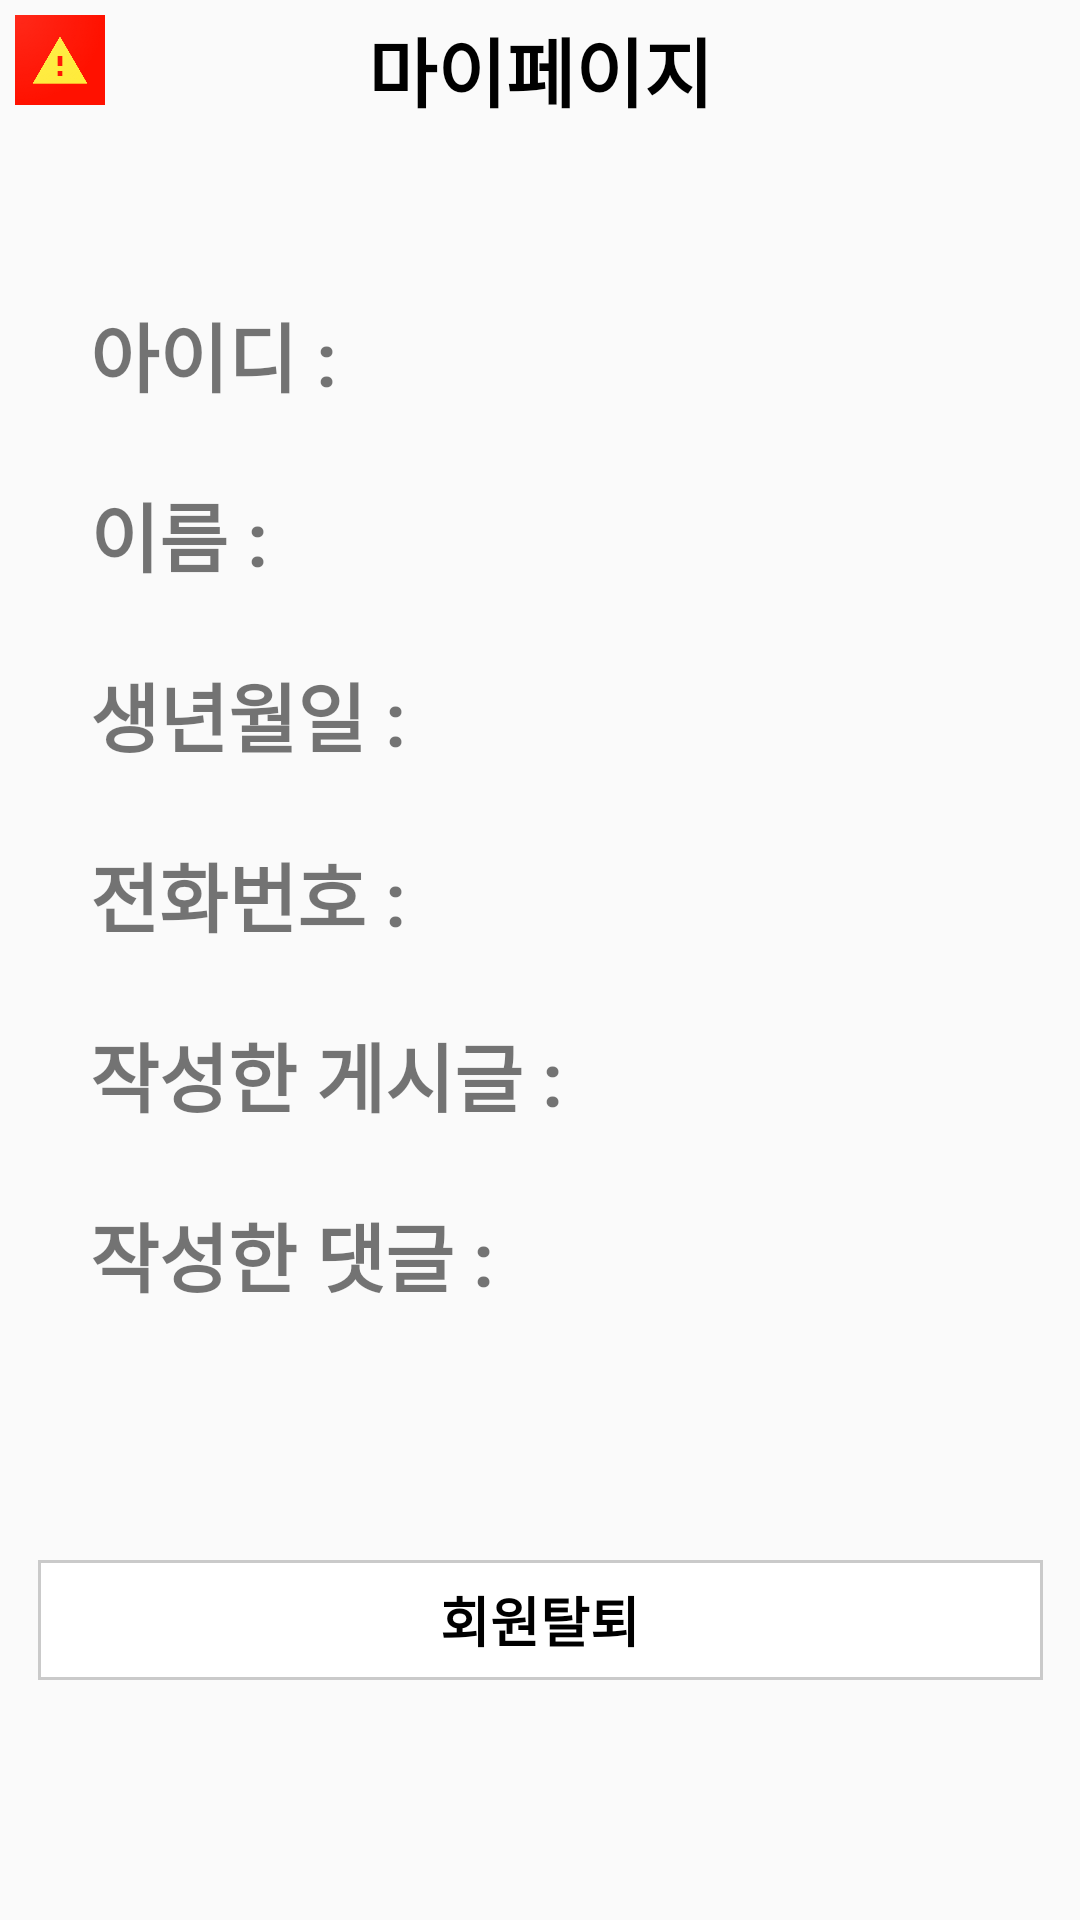

This screen was rendered from an Android layout file. Write that file and the resources it references.
<!-- AndroidManifest.xml: application theme Theme.DisasterGuide -->
<!-- res/layout/fragment_setting.xml -->
<?xml version="1.0" encoding="utf-8"?>
<FrameLayout xmlns:android="http://schemas.android.com/apk/res/android"
    xmlns:tools="http://schemas.android.com/tools"
    android:layout_width="match_parent"
    android:layout_height="match_parent"
    tools:context=".SettingFragment">

    
    <androidx.constraintlayout.widget.ConstraintLayout xmlns:android="http://schemas.android.com/apk/res/android"
        android:layout_width="match_parent"
        android:layout_height="match_parent"
        xmlns:app="http://schemas.android.com/apk/res-auto">

        <ImageView
            android:id="@+id/main_img"
            android:layout_width="40dp"
            android:layout_height="40dp"
            android:padding="5dp"
            android:src="@drawable/logo"
            app:layout_constraintTop_toTopOf="parent"
            app:layout_constraintLeft_toLeftOf="parent" />

        <TextView
            android:id="@+id/signup"
            android:layout_width="wrap_content"
            android:layout_height="40dp"
            android:text="마이페이지"
            android:paddingTop="5dp"
            app:layout_constraintRight_toRightOf="parent"
            app:layout_constraintLeft_toLeftOf="parent"
            app:layout_constraintTop_toTopOf="parent"
            android:textColor="#000000"
            android:textSize="25dp"
            android:textStyle="bold"/>
        
        <TextView
            android:layout_width="wrap_content"
            android:layout_height="40dp"
            android:id="@+id/myPage_id"
            android:text="아이디 : "
            android:textSize="25sp"
            android:textStyle="bold"
            app:layout_constraintLeft_toLeftOf="parent"
            app:layout_constraintTop_toTopOf="parent"
            android:layout_marginStart="30dp"
            android:layout_marginTop="100dp"/>

        <TextView
            android:layout_width="wrap_content"
            android:layout_height="40dp"
            android:id="@+id/myPage_name"
            android:text="이름 : "
            android:textSize="25sp"
            android:textStyle="bold"
            app:layout_constraintLeft_toLeftOf="parent"
            app:layout_constraintTop_toBottomOf="@+id/myPage_id"
            android:layout_marginStart="30dp"
            android:layout_marginTop="20dp"/>

        <TextView
            android:layout_width="wrap_content"
            android:layout_height="40dp"
            android:id="@+id/myPage_birthDate"
            android:text="생년월일 : "
            android:textSize="25sp"
            android:textStyle="bold"
            app:layout_constraintLeft_toLeftOf="parent"
            app:layout_constraintTop_toBottomOf="@+id/myPage_name"
            android:layout_marginStart="30dp"
            android:layout_marginTop="20dp"/>

        <TextView
            android:layout_width="wrap_content"
            android:layout_height="40dp"
            android:id="@+id/myPage_phoneNumber"
            android:text="전화번호 : "
            android:textSize="25sp"
            android:textStyle="bold"
            app:layout_constraintLeft_toLeftOf="parent"
            app:layout_constraintTop_toBottomOf="@+id/myPage_birthDate"
            android:layout_marginStart="30dp"
            android:layout_marginTop="20dp"/>

        <TextView
            android:layout_width="wrap_content"
            android:layout_height="40dp"
            android:id="@+id/myPage_writtenPost"
            android:text="작성한 게시글 : "
            android:textSize="25sp"
            android:textStyle="bold"
            app:layout_constraintLeft_toLeftOf="parent"
            app:layout_constraintTop_toBottomOf="@+id/myPage_phoneNumber"
            android:layout_marginStart="30dp"
            android:layout_marginTop="20dp"/>

        <TextView
            android:layout_width="wrap_content"
            android:layout_height="40dp"
            android:id="@+id/myPage_writtenComment"
            android:text="작성한 댓글 : "
            android:textSize="25sp"
            android:textStyle="bold"
            app:layout_constraintLeft_toLeftOf="parent"
            app:layout_constraintTop_toBottomOf="@+id/myPage_writtenPost"
            android:layout_marginStart="30dp"
            android:layout_marginTop="20dp"/>

        <TextView
            android:id="@+id/myPage_unregister"
            android:layout_width="335dp"
            android:layout_height="40dp"
            android:layout_marginTop="80dp"
            android:text="회원탈퇴"
            android:background="@drawable/edge"
            android:textColor="#000000"
            android:textStyle="bold"
            android:gravity="center_horizontal|center_vertical"
            android:textSize="18sp"
            app:layout_constraintRight_toRightOf="parent"
            app:layout_constraintLeft_toLeftOf="parent"
            app:layout_constraintTop_toBottomOf="@+id/myPage_writtenComment"/>



    </androidx.constraintlayout.widget.ConstraintLayout>

</FrameLayout>
<!-- resources referenced by this layout -->
<resources>
  <!-- drawable edge (drawable) -->
  <?xml version="1.0" encoding="utf-8"?>
  <layer-list xmlns:android="http://schemas.android.com/apk/res/android">
      <item>
          <shape android:shape="rectangle">
              <stroke android:width="1dp" android:color="#CACACA"/>
              <solid android:color="#FFFFFF"/>
          </shape>
      </item>
  </layer-list>
  <!-- drawable logo: png bitmap (drawable-v24, 37168 bytes) -->
  <style name="Theme.DisasterGuide" parent="Theme.AppCompat.Light">
          
          <item name="colorPrimary">@color/purple_500</item>
          <item name="colorPrimaryVariant">@color/purple_700</item>
          <item name="colorOnPrimary">@color/white</item>
          
          <item name="colorSecondary">@color/teal_200</item>
          <item name="colorSecondaryVariant">@color/teal_700</item>
          <item name="colorOnSecondary">@color/black</item>
          
          <item name="android:statusBarColor" tools:targetApi="l">?attr/colorPrimaryVariant</item>
          
          <item name="windowNoTitle">true</item>
      </style>
  <!-- not gathered from this repository: default colours our renderer supplied (Android Studio template values) -->
  <color name="purple_500">#FF6200EE</color>
  <color name="purple_700">#FF3700B3</color>
  <color name="teal_200">#FF03DAC5</color>
  <color name="teal_700">#FF018786</color>
  <color name="black">#FF000000</color>
  <color name="white">#FFFFFFFF</color>
</resources>
